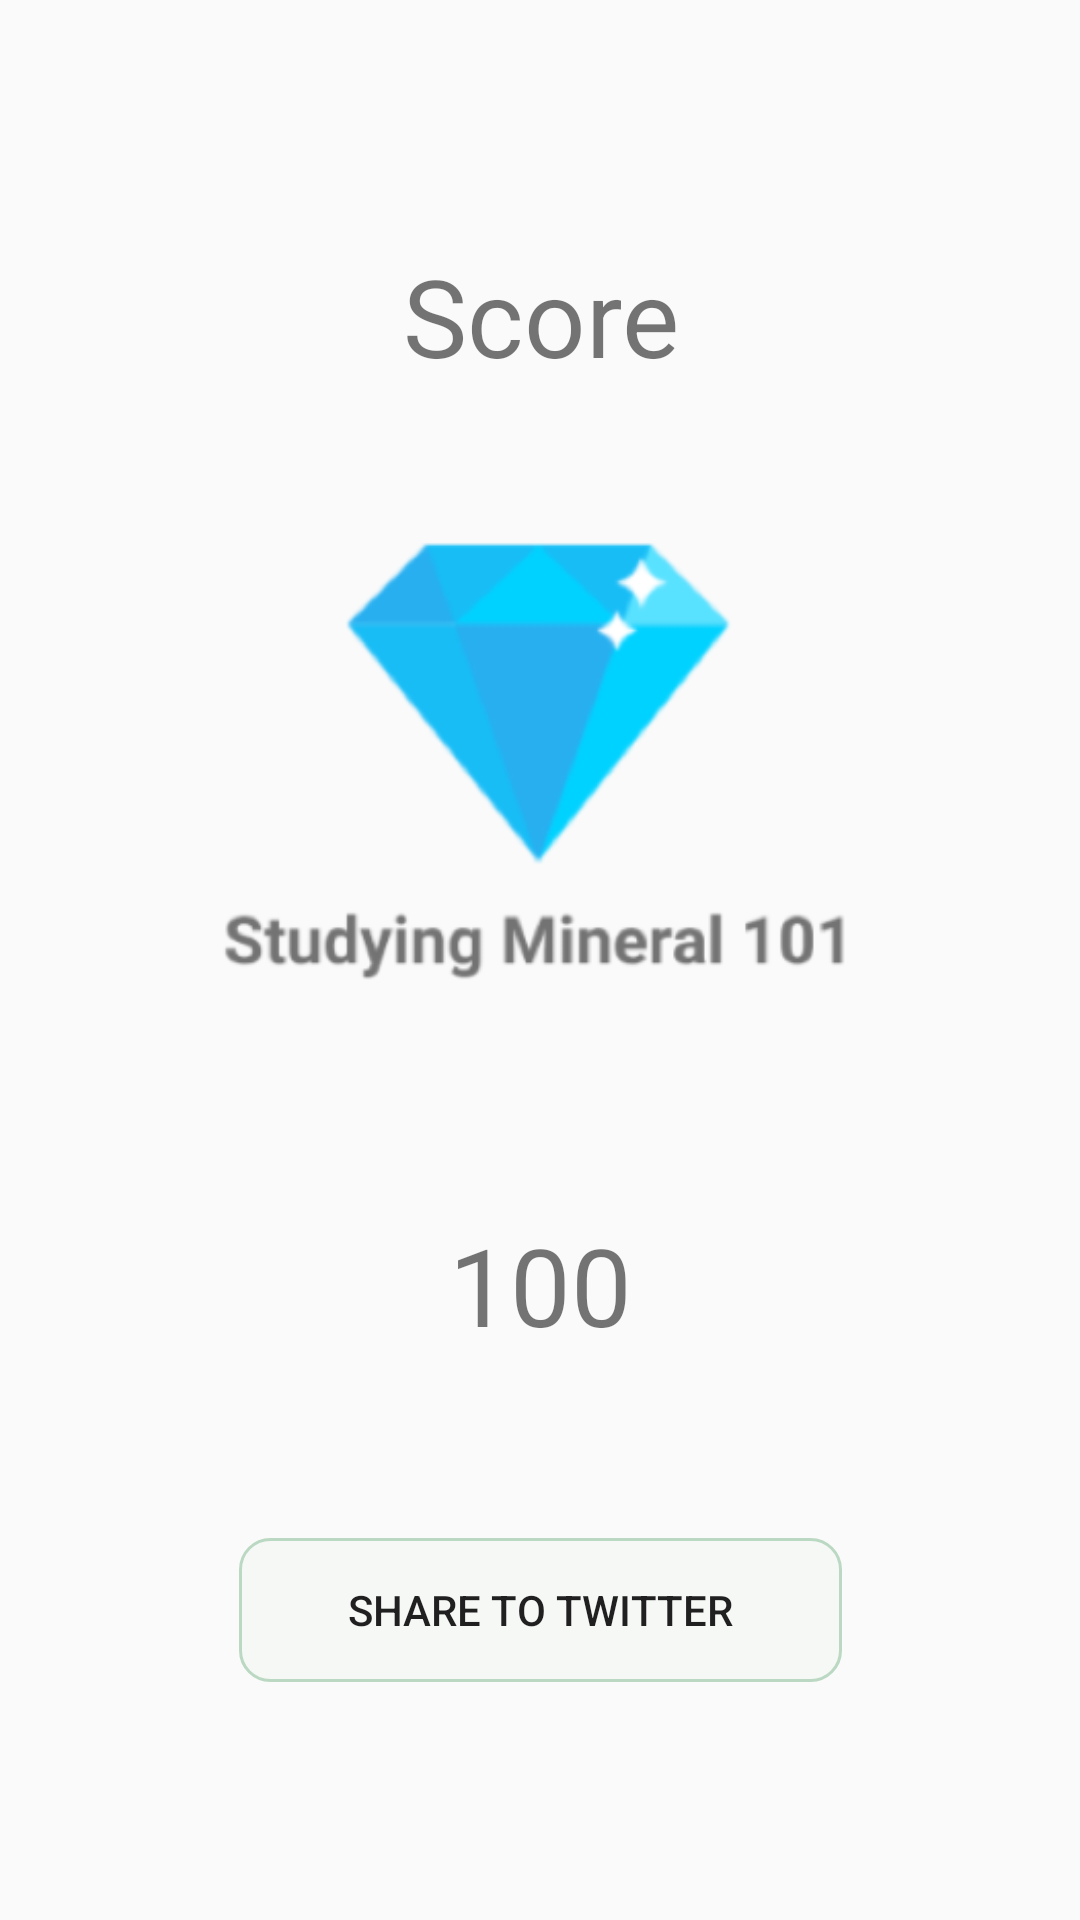

Reconstruct the res/layout file that produces this screen, plus the resources it refers to.
<!-- AndroidManifest.xml: application theme AppTheme -->
<!-- res/layout/showscore_layout.xml -->
<?xml version="1.0" encoding="utf-8"?>
<android.support.constraint.ConstraintLayout xmlns:android="http://schemas.android.com/apk/res/android"
    xmlns:app="http://schemas.android.com/apk/res-auto"
    xmlns:tools="http://schemas.android.com/tools"
    android:layout_width="match_parent"
    android:layout_height="match_parent">

    <TextView
        android:layout_width="wrap_content"
        android:layout_height="wrap_content"
        android:layout_marginBottom="8dp"
        android:layout_marginEnd="8dp"
        android:layout_marginStart="8dp"
        android:layout_marginTop="8dp"
        android:text="Score"
        android:textSize="36sp"
        app:layout_constraintBottom_toBottomOf="parent"
        app:layout_constraintEnd_toEndOf="parent"
        app:layout_constraintHorizontal_bias="0.501"
        app:layout_constraintStart_toStartOf="parent"
        app:layout_constraintTop_toTopOf="parent"
        app:layout_constraintVertical_bias="0.127" />

    <ImageView
        android:layout_width="252dp"
        android:layout_height="wrap_content"
        android:layout_marginBottom="8dp"
        android:layout_marginEnd="8dp"
        android:layout_marginStart="8dp"
        android:layout_marginTop="8dp"
        android:src="@drawable/scoreimg"
        app:layout_constraintBottom_toBottomOf="parent"
        app:layout_constraintEnd_toEndOf="parent"
        app:layout_constraintStart_toStartOf="parent"
        app:layout_constraintTop_toTopOf="parent"
        app:layout_constraintVertical_bias="0.325" />

    <TextView
        android:id="@+id/scoreView"
        android:layout_width="wrap_content"
        android:layout_height="wrap_content"
        android:layout_marginBottom="8dp"
        android:layout_marginEnd="8dp"
        android:layout_marginStart="8dp"
        android:layout_marginTop="8dp"
        android:text="100"
        android:textSize="36sp"
        app:layout_constraintBottom_toBottomOf="parent"
        app:layout_constraintEnd_toEndOf="parent"
        app:layout_constraintStart_toStartOf="parent"
        app:layout_constraintTop_toTopOf="parent"
        app:layout_constraintVertical_bias="0.688" />

    <Button
        android:id="@+id/twitterBtn"
        android:layout_width="201dp"
        android:layout_height="wrap_content"
        android:layout_gravity="center_horizontal"
        android:layout_marginBottom="8dp"
        android:layout_marginEnd="8dp"
        android:layout_marginStart="8dp"
        android:layout_marginTop="8dp"
        android:background="@drawable/color_button"
        android:text="Share to Twitter"
        app:layout_constraintBottom_toBottomOf="parent"
        app:layout_constraintEnd_toEndOf="parent"
        app:layout_constraintHorizontal_bias="0.502"
        app:layout_constraintStart_toStartOf="parent"
        app:layout_constraintTop_toTopOf="parent"
        app:layout_constraintVertical_bias="0.876" />


</android.support.constraint.ConstraintLayout>
<!-- resources referenced by this layout -->
<resources>
  <!-- drawable color_button (drawable) -->
  <?xml version="1.0" encoding="utf-8"?>
  <shape xmlns:android="http://schemas.android.com/apk/res/android">
      <stroke
          android:width="1dp"
          android:color="@color/mineralColor"/>
      <solid
          android:color="#11bbd8c3"/>
      <corners
          android:radius="10dp"/>
  
  </shape>
  <!-- drawable scoreimg: png bitmap (drawable, 27827 bytes) -->
  <style name="AppTheme" parent="Theme.AppCompat.Light.DarkActionBar">
          
          <item name="colorPrimary">#bbd8c3</item>
          <item name="colorPrimaryDark">@color/colorPrimaryDark</item>
          <item name="colorAccent">@color/colorAccent</item>
          
          <item name="actionOverflowButtonStyle">@style/OverFlow</item>
      </style>
  <color name="mineralColor">#bbd8c3</color>
  <color name="colorPrimaryDark">#303F9F</color>
  <color name="colorAccent">#FF4081</color>
  <style name="OverFlow" parent="@android:style/Widget.Holo.ActionButton.Overflow">
          <item name="android:src">@drawable/menu</item>
      </style>
</resources>
